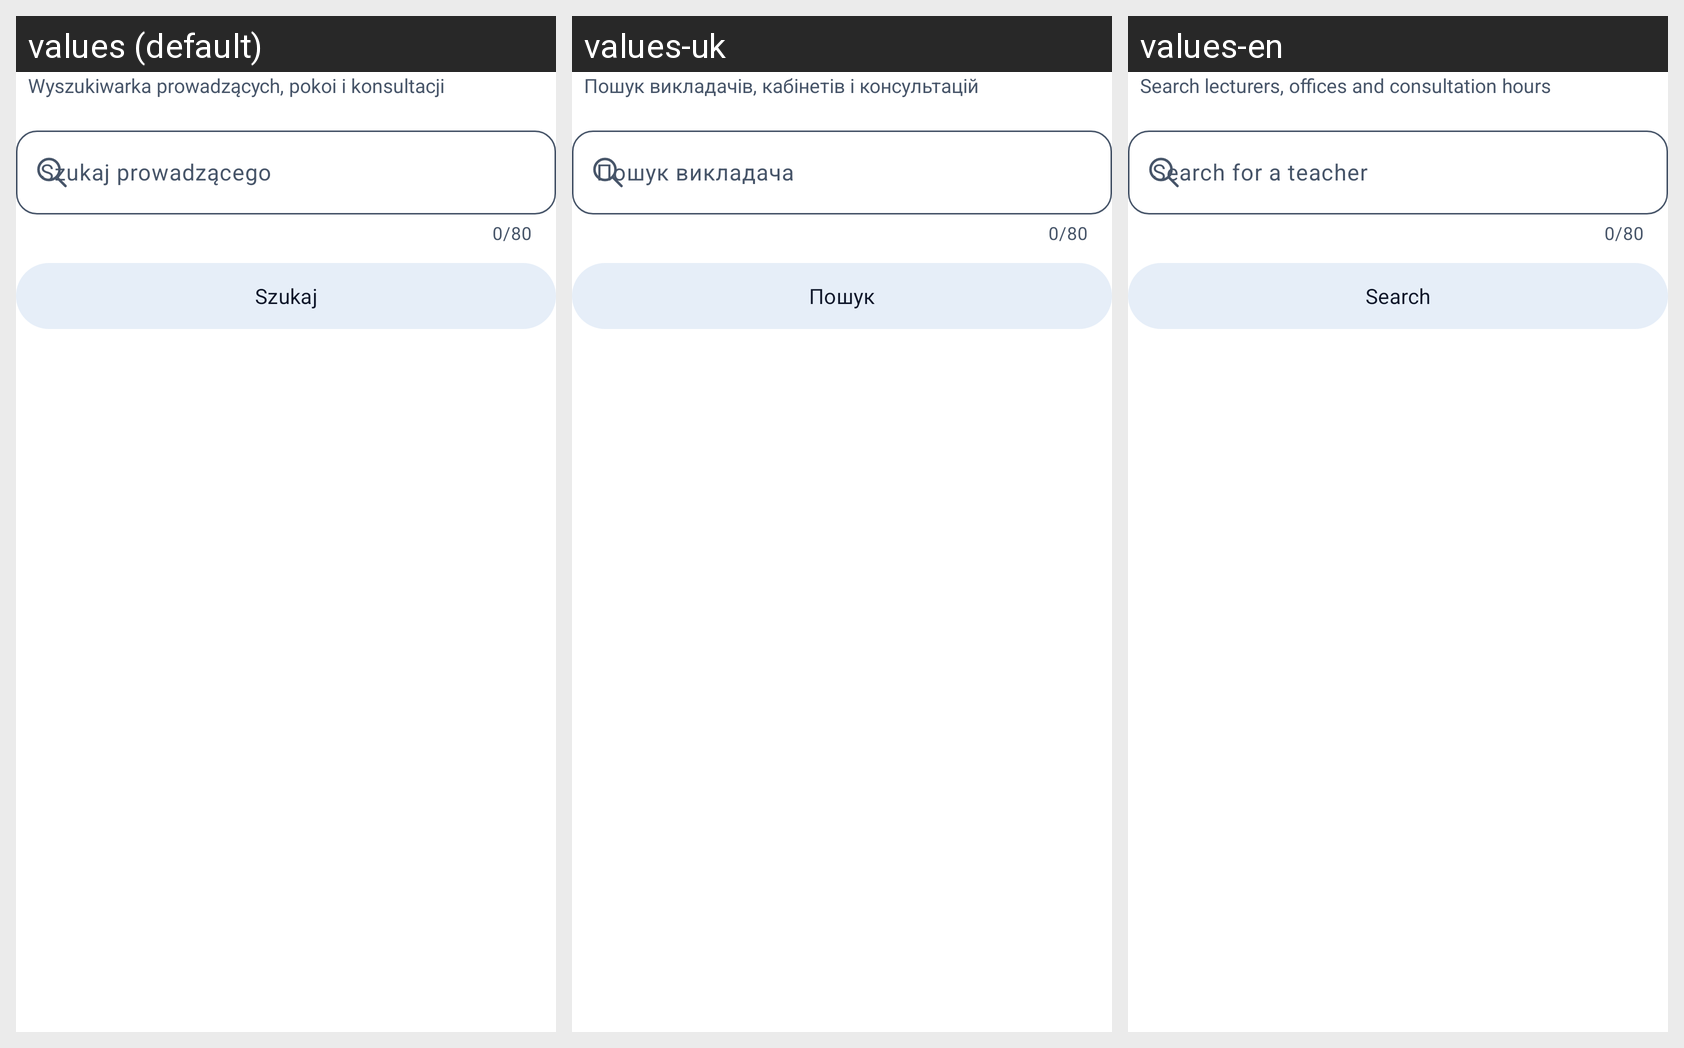

For this localized Android screen grid, give each drawn string resource with its value in every locale shown.
Android screen res/layout/screen_staff_directory.xml rendered under 3 locales, left to right: values (default), values-uk, values-en. Device: Nexus 5 (rendered at 1080×1920; each locale shown at half size, 540×960, under a caption strip naming it); theme AppTheme.
Strings drawn on this screen, with the default value and each locale's value (text and hints the layout hard-codes, and strings that could not be matched under every locale, appear in the picture but are not listed):

staff_directory_desc
  values: Wyszukiwarka prowadzących, pokoi i konsultacji
  values-uk: Пошук викладачів, кабінетів і консультацій
  values-en: Search lecturers, offices and consultation hours

staff_search_hint
  values: Szukaj prowadzącego
  values-uk: Пошук викладача
  values-en: Search for a teacher

staff_search_button
  values: Szukaj
  values-uk: Пошук
  values-en: Search
